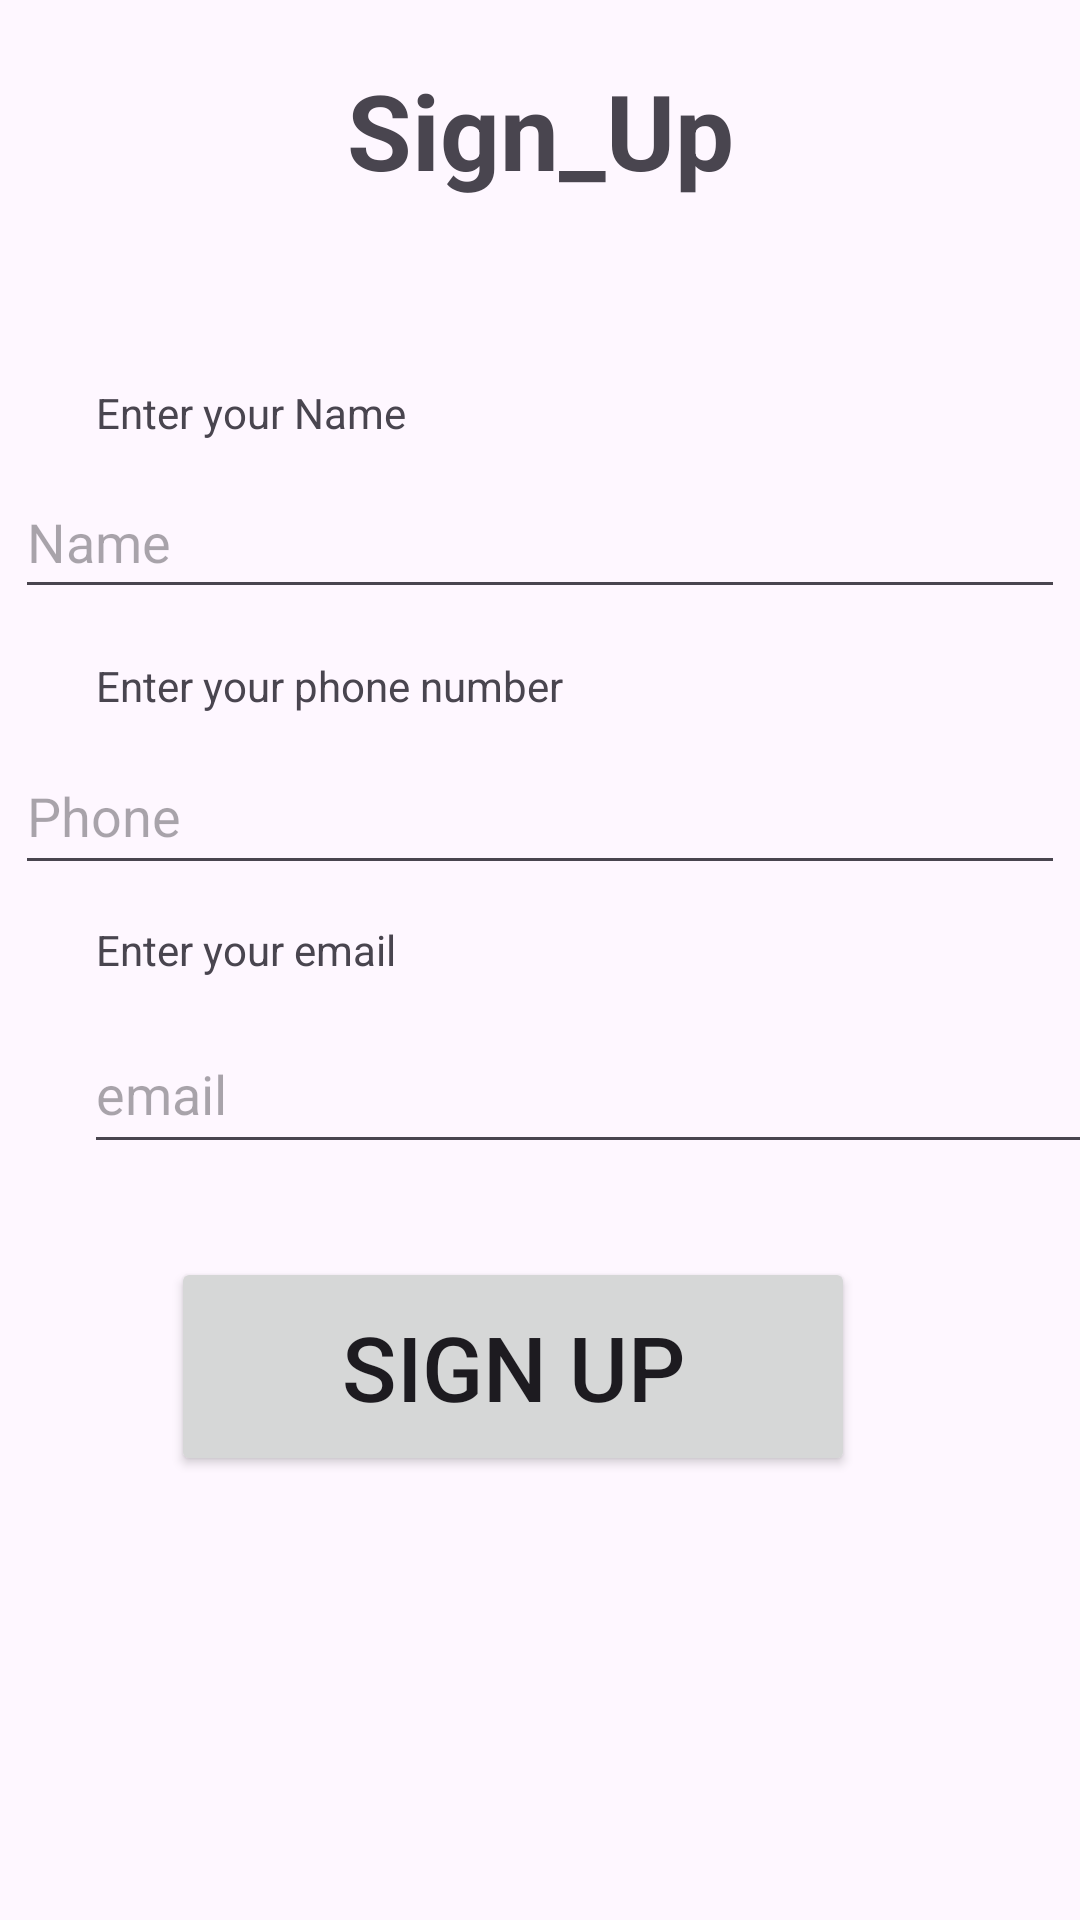

Layout XML and referenced resources for this Android screen:
<!-- AndroidManifest.xml: application theme Theme.Contact_manager -->
<!-- res/layout/activity_sign_up.xml -->
<?xml version="1.0" encoding="utf-8"?>
<androidx.constraintlayout.widget.ConstraintLayout xmlns:android="http://schemas.android.com/apk/res/android"
    xmlns:app="http://schemas.android.com/apk/res-auto"
    xmlns:tools="http://schemas.android.com/tools"
    android:id="@+id/main"
    android:layout_width="match_parent"
    android:layout_height="match_parent"
    tools:context=".sign_Up">


    <EditText
        android:id="@+id/email"
        android:layout_width="338dp"
        android:layout_height="50dp"
        android:layout_marginStart="32dp"
        android:layout_marginTop="100dp"
        android:layout_marginEnd="32dp"
        android:hint="email"
        android:inputType="textPassword"
        app:layout_constraintEnd_toEndOf="parent"
        app:layout_constraintHorizontal_bias="0.102"
        app:layout_constraintStart_toStartOf="parent"
        app:layout_constraintTop_toBottomOf="@+id/tvphone" />

    <TextView
        android:id="@+id/tvpassword"
        android:layout_width="0dp"
        android:layout_height="wrap_content"
        android:layout_marginStart="32dp"
        android:layout_marginTop="104dp"
        android:layout_marginEnd="32dp"
        android:text="Enter your email"
        app:layout_constraintEnd_toEndOf="parent"
        app:layout_constraintHorizontal_bias="1.0"
        app:layout_constraintStart_toStartOf="parent"
        app:layout_constraintTop_toBottomOf="@+id/etname" />

    <TextView
        android:id="@+id/tvEmail"
        android:layout_width="0dp"
        android:layout_height="wrap_content"
        android:layout_marginStart="32dp"
        android:layout_marginTop="128dp"
        android:layout_marginEnd="32dp"
        android:text="Enter your Name"
        app:layout_constraintEnd_toEndOf="parent"
        app:layout_constraintHorizontal_bias="0.0"
        app:layout_constraintStart_toStartOf="parent"
        app:layout_constraintTop_toTopOf="parent" />

    <EditText
        android:id="@+id/etname"
        android:layout_width="350dp"
        android:layout_height="48dp"
        android:layout_marginStart="32dp"
        android:layout_marginTop="8dp"
        android:layout_marginEnd="32dp"
        android:hint="Name"
        app:layout_constraintEnd_toEndOf="parent"
        app:layout_constraintStart_toStartOf="parent"
        app:layout_constraintTop_toBottomOf="@+id/tvEmail" />

    <TextView
        android:id="@+id/tvphone"
        android:layout_width="0dp"
        android:layout_height="wrap_content"
        android:text="Enter your phone number"
        app:layout_constraintTop_toBottomOf="@+id/etname"
        app:layout_constraintStart_toStartOf="parent"
        app:layout_constraintEnd_toEndOf="parent"
        android:layout_marginTop="16dp"
        android:layout_marginStart="32dp"
        android:layout_marginEnd="32dp"/>

    <EditText
        android:id="@+id/phone"
        android:layout_width="350dp"
        android:layout_height="49dp"
        android:layout_marginStart="32dp"

        android:layout_marginTop="8dp"
        android:layout_marginEnd="32dp"
        android:hint="Phone"
        app:layout_constraintEnd_toEndOf="parent"
        app:layout_constraintStart_toStartOf="parent"
        app:layout_constraintTop_toBottomOf="@+id/tvphone" />

    <Button
        android:id="@+id/btnSignup"
        android:layout_width="228dp"
        android:layout_height="73dp"
        android:layout_marginStart="32dp"
        android:layout_marginTop="124dp"
        android:layout_marginEnd="32dp"
        android:text="Sign Up"
        android:textSize="30dp"
        app:layout_constraintEnd_toEndOf="parent"
        app:layout_constraintHorizontal_bias="0.368"
        app:layout_constraintStart_toStartOf="parent"
        app:layout_constraintTop_toBottomOf="@+id/phone" />

    <TextView
        android:id="@+id/textView2"
        android:layout_width="225dp"
        android:layout_height="60dp"
        android:text="Sign_Up"
        android:gravity="center"
        android:textStyle="bold"
        android:textSize="35dp"
        app:layout_constraintBottom_toBottomOf="parent"
        app:layout_constraintEnd_toEndOf="parent"
        app:layout_constraintStart_toStartOf="parent"
        app:layout_constraintTop_toTopOf="parent"
        app:layout_constraintVertical_bias="0.023" />


</androidx.constraintlayout.widget.ConstraintLayout>
<!-- resources referenced by this layout -->
<resources>
  <style name="Theme.Contact_manager" parent="Base.Theme.Contact_manager" />
  <style name="Base.Theme.Contact_manager" parent="Theme.Material3.DayNight.NoActionBar">
          
          
      </style>
</resources>
